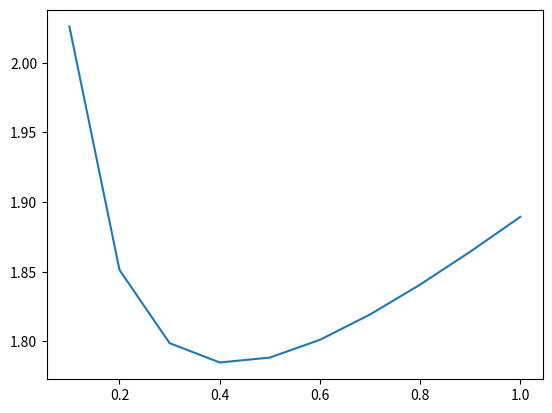

The matplotlib source for this figure:
# -*- coding: utf-8 -*-
"""
Created on Fri Dec 17 14:08:09 2021

[redacted]
"""

import numpy as np
from scipy.stats import norm


# Functions for calculating privacy loss

def binary_search_sigma(init_min, init_max, eps, delta, m, p):
    eps_p = np.log(1+(1/p)*(np.exp(eps)-1))
    
    def get_delta(sigma):
        return p*(norm.cdf(1/(np.sqrt(2)*sigma)-(eps_p*sigma)/np.sqrt(2)) - np.exp(eps_p)*norm.cdf(-1/(np.sqrt(2)*sigma)-(eps_p*sigma)/np.sqrt(2)))
        
    cur_min = init_min
    cur_max = init_max

    avg = 0.5*(cur_min + cur_max)
    while np.abs(cur_max-cur_min)>1e-10:
        avg = 0.5*(cur_min + cur_max)
        current_delta = get_delta(avg)
        # print(f"comp_delta_res: {comp_delta_res}, delta: {delt}")
        if current_delta == delta:
            return avg
        elif current_delta > delta:
            cur_min = avg
        else:
            cur_max = avg
    total_sigma = 0.5*(cur_min + cur_max)
    return total_sigma/np.sqrt(m)

# Test:
import matplotlib.pyplot as plt
p_vect = np.arange(0.1,1.1,0.1)
resVect = []
for p in p_vect:
    resVect.append(binary_search_sigma(0,20,1.0,1e-6,p*10,p))
plt.plot(p_vect,resVect)
        
    

